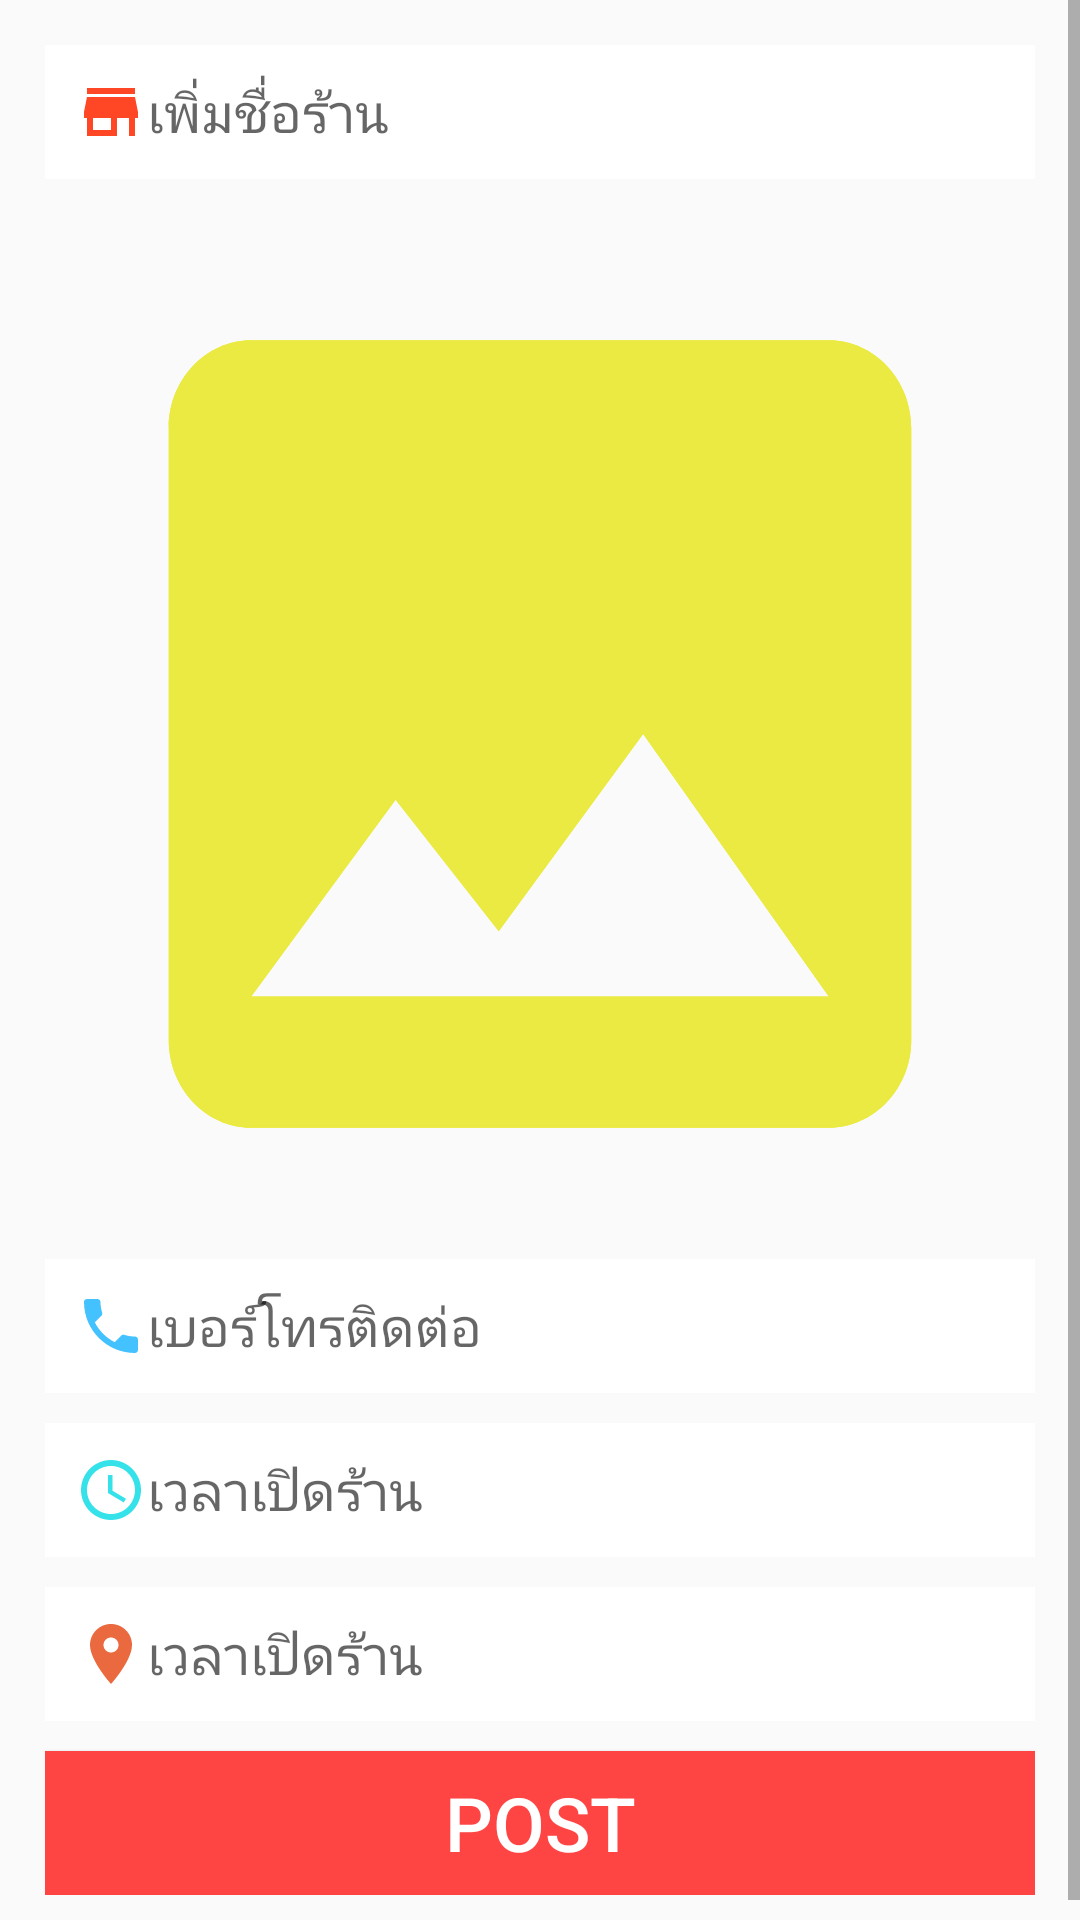

The Android layout XML behind this screen, and the referenced resources:
<!-- AndroidManifest.xml: application theme AppTheme -->
<!-- res/layout/activity_edit_page.xml -->
<?xml version="1.0" encoding="utf-8"?>
<RelativeLayout xmlns:android="http://schemas.android.com/apk/res/android"
    xmlns:app="http://schemas.android.com/apk/res-auto"
    xmlns:tools="http://schemas.android.com/tools"
    android:layout_width="match_parent"
    android:layout_height="match_parent"
    tools:context=".EditPage">
    <ScrollView
        android:layout_width="match_parent"
        android:layout_height="match_parent">
        <LinearLayout
            android:orientation="vertical"
            android:padding="15dp"
            android:layout_width="match_parent"
            android:layout_height="match_parent">
            <EditText
                android:id="@+id/ed_name_store"
                android:padding="10dp"
                android:hint="เพิ่มชื่อร้าน"
                android:drawableLeft="@drawable/ic_store_black_24dp"
                android:background="@drawable/background_edit"
                android:layout_width="match_parent"
                android:layout_height="wrap_content" />
            <RelativeLayout
                android:layout_marginTop="10dp"
                android:layout_width="match_parent"
                android:layout_height="wrap_content">
                <ImageButton
                    android:id="@+id/ed_image_store"
                    android:background="@drawable/ic_image_black_24dp"
                    android:layout_width="match_parent"
                    android:layout_height="350dp" />
                <ImageButton
                    android:id="@+id/ed2_image_store"
                    android:background="@drawable/ic_image_black_24dp"
                    android:layout_width="match_parent"
                    android:layout_height="350dp" />
            </RelativeLayout>

            <EditText
                android:id="@+id/ed_phone_store"
                android:padding="10dp"
                android:hint="เบอร์โทรติดต่อ"
                android:drawableLeft="@drawable/ic_phone_black_24dp"
                android:background="@drawable/background_edit"
                android:layout_width="match_parent"
                android:layout_height="wrap_content" />
            <EditText
                android:id="@+id/ed_time_store"
                android:padding="10dp"
                android:hint="เวลาเปิดร้าน"
                android:layout_marginTop="10dp"
                android:drawableLeft="@drawable/ic_access_time_black_24dp"
                android:background="@drawable/background_edit"
                android:layout_width="match_parent"
                android:layout_height="wrap_content" />
            <EditText
                android:id="@+id/ed_location_store"
                android:padding="10dp"
                android:hint="เวลาเปิดร้าน"
                android:layout_marginTop="10dp"
                android:drawableLeft="@drawable/ic_location_on_black_24dp"
                android:background="@drawable/background_edit"
                android:layout_width="match_parent"
                android:layout_height="wrap_content" />
            <Button
                android:id="@+id/ed_btn_post"
                android:text="POST"
                android:textSize="25sp"
                android:textColor="@android:color/white"
                android:layout_marginTop="10dp"
                android:background="@android:color/holo_red_light"
                android:layout_width="match_parent"
                android:layout_height="wrap_content" />
        </LinearLayout>
    </ScrollView>
</RelativeLayout>
<!-- resources referenced by this layout -->
<resources>
  <!-- drawable background_edit (drawable) -->
  <?xml version="1.0" encoding="utf-8"?>
  <shape
      xmlns:android="http://schemas.android.com/apk/res/android"
      android:shape="rectangle">
      <solid android:color="@android:color/white" />
      <stroke
          android:width="1dip"
          android:color="#fff" />
  </shape>
  <!-- drawable ic_access_time_black_24dp (drawable) -->
  <vector android:height="24dp" android:tint="#35E2EA"
      android:viewportHeight="24.0" android:viewportWidth="24.0"
      android:width="24dp" xmlns:android="http://schemas.android.com/apk/res/android">
      <path android:fillColor="#FF000000" android:pathData="M11.99,2C6.47,2 2,6.48 2,12s4.47,10 9.99,10C17.52,22 22,17.52 22,12S17.52,2 11.99,2zM12,20c-4.42,0 -8,-3.58 -8,-8s3.58,-8 8,-8 8,3.58 8,8 -3.58,8 -8,8zM12.5,7H11v6l5.25,3.15 0.75,-1.23 -4.5,-2.67z"/>
  </vector>
  <!-- drawable ic_image_black_24dp (drawable) -->
  <vector android:height="24dp" android:tint="#EAEA42"
      android:viewportHeight="24.0" android:viewportWidth="24.0"
      android:width="24dp" xmlns:android="http://schemas.android.com/apk/res/android">
      <path android:fillColor="#FF000000" android:pathData="M21,19V5c0,-1.1 -0.9,-2 -2,-2H5c-1.1,0 -2,0.9 -2,2v14c0,1.1 0.9,2 2,2h14c1.1,0 2,-0.9 2,-2zM8.5,13.5l2.5,3.01L14.5,12l4.5,6H5l3.5,-4.5z"/>
  </vector>
  <!-- drawable ic_location_on_black_24dp (drawable) -->
  <vector android:height="24dp" android:tint="#EA693E"
      android:viewportHeight="24.0" android:viewportWidth="24.0"
      android:width="24dp" xmlns:android="http://schemas.android.com/apk/res/android">
      <path android:fillColor="#FF000000" android:pathData="M12,2C8.13,2 5,5.13 5,9c0,5.25 7,13 7,13s7,-7.75 7,-13c0,-3.87 -3.13,-7 -7,-7zM12,11.5c-1.38,0 -2.5,-1.12 -2.5,-2.5s1.12,-2.5 2.5,-2.5 2.5,1.12 2.5,2.5 -1.12,2.5 -2.5,2.5z"/>
  </vector>
  <!-- drawable ic_phone_black_24dp (drawable) -->
  <vector android:height="24dp" android:tint="#44C1FF"
      android:viewportHeight="24.0" android:viewportWidth="24.0"
      android:width="24dp" xmlns:android="http://schemas.android.com/apk/res/android">
      <path android:fillColor="#FF000000" android:pathData="M6.62,10.79c1.44,2.83 3.76,5.14 6.59,6.59l2.2,-2.2c0.27,-0.27 0.67,-0.36 1.02,-0.24 1.12,0.37 2.33,0.57 3.57,0.57 0.55,0 1,0.45 1,1V20c0,0.55 -0.45,1 -1,1 -9.39,0 -17,-7.61 -17,-17 0,-0.55 0.45,-1 1,-1h3.5c0.55,0 1,0.45 1,1 0,1.25 0.2,2.45 0.57,3.57 0.11,0.35 0.03,0.74 -0.25,1.02l-2.2,2.2z"/>
  </vector>
  <!-- drawable ic_store_black_24dp (drawable) -->
  <vector android:height="24dp" android:tint="#FF4726"
      android:viewportHeight="24.0" android:viewportWidth="24.0"
      android:width="24dp" xmlns:android="http://schemas.android.com/apk/res/android">
      <path android:fillColor="#FF000000" android:pathData="M20,4L4,4v2h16L20,4zM21,14v-2l-1,-5L4,7l-1,5v2h1v6h10v-6h4v6h2v-6h1zM12,18L6,18v-4h6v4z"/>
  </vector>
  <style name="AppTheme" parent="Theme.AppCompat.Light.NoActionBar">
          
          <item name="colorPrimary">@color/colorPrimary</item>
          <item name="colorPrimaryDark">@color/colorPrimaryDark</item>
          <item name="colorAccent">@color/colorAccent</item>
      </style>
  <color name="colorPrimary">#FCC550</color>
  <color name="colorPrimaryDark">#00574B</color>
  <color name="colorAccent">#D81B60</color>
</resources>
